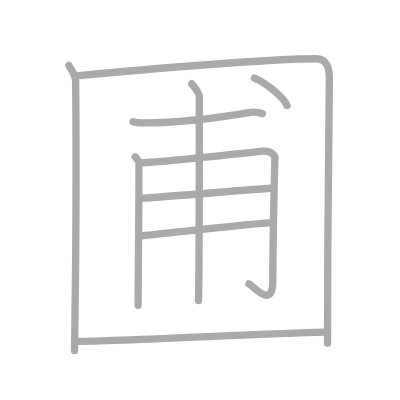
t = 0.00 s
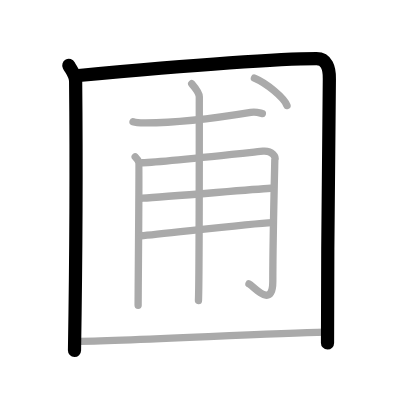
t = 2.00 s
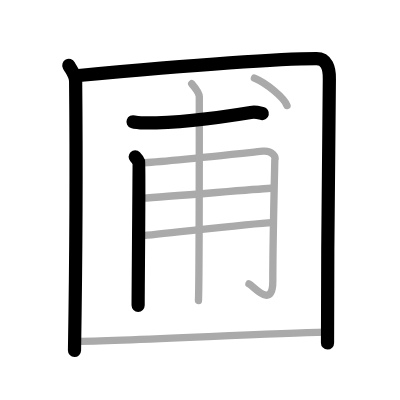
t = 4.00 s
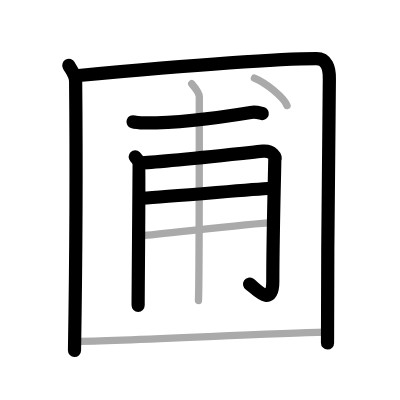
t = 6.00 s
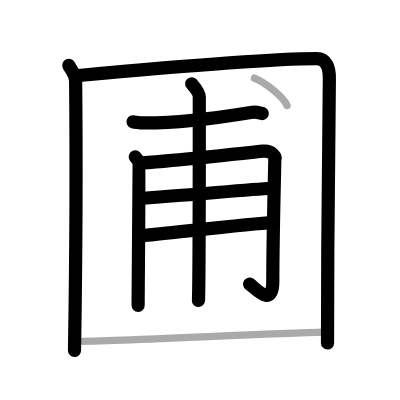
t = 8.00 s
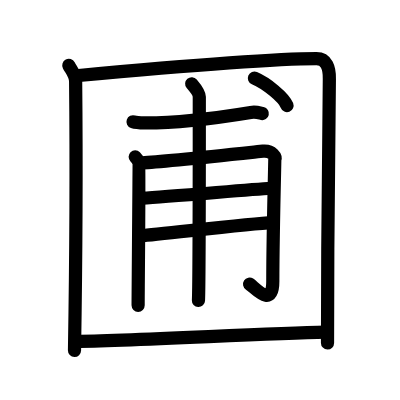
t = 10.00 s

The animated SVG that drew these frames (rendered in a browser with its animation timeline set to each time). Animation: 10 SMIL elements (animate=10); one cycle of 10.00 s.

<?xml version="1.0" standalone="no"?>
<!DOCTYPE svg PUBLIC "-//W3C//DTD SVG 1.1//EN"   "http://www.w3.org/Graphics/SVG/1.1/DTD/svg11.dtd">
<svg width="400px" height="400px"  version="1.1" xmlns="http://www.w3.org/2000/svg">
  <defs>
    <marker id="Triangle" viewBox="0 0 10 10" refX="0" refY="5" markerUnits="strokeWidth" markerWidth="3" style="stroke-opacity:0%;fill:#aaaaaa;" markerHeight="2" orient="auto">
      <path d="M 0 0 L 10 5 L 0 10 z" />
    </marker>
    
    <marker id="Arrow" viewBox="0 0 10 10" refX="5" refY="5" markerUnits="strokeWidth" markerWidth="1.8" style="stroke-opacity:0%;fill:#770000;" markerHeight="2" orient="auto">
      <path d="M 0 4 L 6 4 L 4 1 L 10 5 L 4 9 L 6 6 L 0 6 z" />
        <circle cx="5" cy="5" r="5" />
      </marker>
    
    <marker id="TriangleRed" viewBox="0 0 10 10" refX="0" refY="5" markerUnits="strokeWidth" markerWidth="3" style="stroke-opacity:0%;fill:#CC0000;" markerHeight="2" orient="auto">
      <path d="M 0 0 L 10 5 L 0 10 z" />
    </marker>
    
    <marker id="ArrowRed" viewBox="0 0 10 10" refX="5" refY="5" markerUnits="strokeWidth" markerWidth="1.8" style="stroke-opacity:0%;fill:#CC0000;" markerHeight="2" orient="auto">
      <path d="M 0 4 L 6 4 L 4 1 L 10 5 L 4 9 L 6 6 L 0 6 z" />
        <circle cx="5" cy="5" r="5" />
      </marker>
    
  </defs>
  
  <path style="fill:#ffffff; fill-opacity:100%; fill-rule:evenodd; stroke-width:0;" d="M 0 0 L 400px 0 L 400px 400px L 0 400px L 0 0" />

  <g transform="scale(3.6697247706422 3.6697247706422)">
<path style="fill:none; fill-opacity:0%; fill-rule:evenodd; stroke:#aaaaaa; stroke-opacity:100%; stroke-width: 1.5pt; stroke-linejoin:round; stroke-linecap:round;" d="M18.75 17.82c0.75 1.43 1.84 2.51 1.86 4.41c0.14 14.27 0.14 46.02-0.31 73.27"></path>
<path style="fill:none; fill-opacity:0%; fill-rule:evenodd; stroke:#aaaaaa; stroke-opacity:100%; stroke-width: 1.5pt; stroke-linejoin:round; stroke-linecap:round;" d="M20.73 20.65C38.75 19 74.18 16 86.25 16c2.75 0 3.55 2.49 3.5 5.5c-0.25 15.75-0.5 48-0.5 72"></path>
<path style="fill:none; fill-opacity:0%; fill-rule:evenodd; stroke:#aaaaaa; stroke-opacity:100%; stroke-width: 1.5pt; stroke-linejoin:round; stroke-linecap:round;" d="M36.25 33.19c0.91 0.31 2.57 0.32 3.47 0.31C47.75 33.5 60 32 68.33 30.63c1.49-0.25 2.42 0.15 3.17 0.31"></path>
<path style="fill:none; fill-opacity:0%; fill-rule:evenodd; stroke:#aaaaaa; stroke-opacity:100%; stroke-width: 1.5pt; stroke-linejoin:round; stroke-linecap:round;" d="M36.84 42.74c0.49 0.49 0.81 0.97 0.98 1.46c0.16 0.49-0.19 34.62-0.18 39.01"></path>
<path style="fill:none; fill-opacity:0%; fill-rule:evenodd; stroke:#aaaaaa; stroke-opacity:100%; stroke-width: 1.5pt; stroke-linejoin:round; stroke-linecap:round;" d="M38.79 44.36c5.47-0.2 31.4-3.02 32.85-3.16c2.6-0.24 3.57 1.58 3.25 2.31c-0.03 1.64-0.55 21.98-0.55 33.11c0 7.94-5.34 1.18-6.5 0.71"></path>
<path style="fill:none; fill-opacity:0%; fill-rule:evenodd; stroke:#aaaaaa; stroke-opacity:100%; stroke-width: 1.5pt; stroke-linejoin:round; stroke-linecap:round;" d="M38.79 54.01c7.24-0.43 29.12-2.34 34.96-2.71"></path>
<path style="fill:none; fill-opacity:0%; fill-rule:evenodd; stroke:#aaaaaa; stroke-opacity:100%; stroke-width: 1.5pt; stroke-linejoin:round; stroke-linecap:round;" d="M38.44 64.24c5.19-0.37 29.75-3.35 35.75-3.59"></path>
<path style="fill:none; fill-opacity:0%; fill-rule:evenodd; stroke:#aaaaaa; stroke-opacity:100%; stroke-width: 1.5pt; stroke-linejoin:round; stroke-linecap:round;" d="M52.24 22.82c1.01 1.18 2.07 2.74 2.07 3.55c0 4.63 0 50.59-0.23 55.51"></path>
<path style="fill:none; fill-opacity:0%; fill-rule:evenodd; stroke:#aaaaaa; stroke-opacity:100%; stroke-width: 1.5pt; stroke-linejoin:round; stroke-linecap:round;" d="M69.33 21.3c3.33 1.41 8.04 5.28 8.88 7.47"></path>
<path style="fill:none; fill-opacity:0%; fill-rule:evenodd; stroke:#aaaaaa; stroke-opacity:100%; stroke-width: 1.5pt; stroke-linejoin:round; stroke-linecap:round;" d="M20.75 93.01c13.07 0 49.96-2.1 68-2.51"></path>

<path style="fill:none; fill-opacity:0%; fill-rule:evenodd; stroke:#000000; stroke-opacity:100%; stroke-width: 2.7pt; stroke-linejoin:round; stroke-linecap:round;" d="M18.75 17.82c0.75 1.43 1.84 2.51 1.86 4.41c0.14 14.27 0.14 46.02-0.31 73.27" pathLength="100" stroke-dashoffset="100" stroke-dasharray="100 105"><animate id="dashAnim1" attributeName="stroke-dashoffset" from="100" to="0" dur="1s" calcMode="linear" fill="freeze"/></path>
<path style="fill:none; fill-opacity:0%; fill-rule:evenodd; stroke:#000000; stroke-opacity:100%; stroke-width: 2.7pt; stroke-linejoin:round; stroke-linecap:round;" d="M20.73 20.65C38.75 19 74.18 16 86.25 16c2.75 0 3.55 2.49 3.5 5.5c-0.25 15.75-0.5 48-0.5 72" pathLength="100" stroke-dashoffset="100" stroke-dasharray="100 105"><animate id="dashAnim2" attributeName="stroke-dashoffset" from="100" to="0" dur="1s" calcMode="linear" begin="dashAnim1.end" fill="freeze"/></path>
<path style="fill:none; fill-opacity:0%; fill-rule:evenodd; stroke:#000000; stroke-opacity:100%; stroke-width: 2.7pt; stroke-linejoin:round; stroke-linecap:round;" d="M36.25 33.19c0.91 0.31 2.57 0.32 3.47 0.31C47.75 33.5 60 32 68.33 30.63c1.49-0.25 2.42 0.15 3.17 0.31" pathLength="100" stroke-dashoffset="100" stroke-dasharray="100 105"><animate id="dashAnim3" attributeName="stroke-dashoffset" from="100" to="0" dur="1s" calcMode="linear" begin="dashAnim2.end" fill="freeze"/></path>
<path style="fill:none; fill-opacity:0%; fill-rule:evenodd; stroke:#000000; stroke-opacity:100%; stroke-width: 2.7pt; stroke-linejoin:round; stroke-linecap:round;" d="M36.84 42.74c0.49 0.49 0.81 0.97 0.98 1.46c0.16 0.49-0.19 34.62-0.18 39.01" pathLength="100" stroke-dashoffset="100" stroke-dasharray="100 105"><animate id="dashAnim4" attributeName="stroke-dashoffset" from="100" to="0" dur="1s" calcMode="linear" begin="dashAnim3.end" fill="freeze"/></path>
<path style="fill:none; fill-opacity:0%; fill-rule:evenodd; stroke:#000000; stroke-opacity:100%; stroke-width: 2.7pt; stroke-linejoin:round; stroke-linecap:round;" d="M38.79 44.36c5.47-0.2 31.4-3.02 32.85-3.16c2.6-0.24 3.57 1.58 3.25 2.31c-0.03 1.64-0.55 21.98-0.55 33.11c0 7.94-5.34 1.18-6.5 0.71" pathLength="100" stroke-dashoffset="100" stroke-dasharray="100 105"><animate id="dashAnim5" attributeName="stroke-dashoffset" from="100" to="0" dur="1s" calcMode="linear" begin="dashAnim4.end" fill="freeze"/></path>
<path style="fill:none; fill-opacity:0%; fill-rule:evenodd; stroke:#000000; stroke-opacity:100%; stroke-width: 2.7pt; stroke-linejoin:round; stroke-linecap:round;" d="M38.79 54.01c7.24-0.43 29.12-2.34 34.96-2.71" pathLength="100" stroke-dashoffset="100" stroke-dasharray="100 105"><animate id="dashAnim6" attributeName="stroke-dashoffset" from="100" to="0" dur="1s" calcMode="linear" begin="dashAnim5.end" fill="freeze"/></path>
<path style="fill:none; fill-opacity:0%; fill-rule:evenodd; stroke:#000000; stroke-opacity:100%; stroke-width: 2.7pt; stroke-linejoin:round; stroke-linecap:round;" d="M38.44 64.24c5.19-0.37 29.75-3.35 35.75-3.59" pathLength="100" stroke-dashoffset="100" stroke-dasharray="100 105"><animate id="dashAnim7" attributeName="stroke-dashoffset" from="100" to="0" dur="1s" calcMode="linear" begin="dashAnim6.end" fill="freeze"/></path>
<path style="fill:none; fill-opacity:0%; fill-rule:evenodd; stroke:#000000; stroke-opacity:100%; stroke-width: 2.7pt; stroke-linejoin:round; stroke-linecap:round;" d="M52.24 22.82c1.01 1.18 2.07 2.74 2.07 3.55c0 4.63 0 50.59-0.23 55.51" pathLength="100" stroke-dashoffset="100" stroke-dasharray="100 105"><animate id="dashAnim8" attributeName="stroke-dashoffset" from="100" to="0" dur="1s" calcMode="linear" begin="dashAnim7.end" fill="freeze"/></path>
<path style="fill:none; fill-opacity:0%; fill-rule:evenodd; stroke:#000000; stroke-opacity:100%; stroke-width: 2.7pt; stroke-linejoin:round; stroke-linecap:round;" d="M69.33 21.3c3.33 1.41 8.04 5.28 8.88 7.47" pathLength="100" stroke-dashoffset="100" stroke-dasharray="100 105"><animate id="dashAnim9" attributeName="stroke-dashoffset" from="100" to="0" dur="1s" calcMode="linear" begin="dashAnim8.end" fill="freeze"/></path>
<path style="fill:none; fill-opacity:0%; fill-rule:evenodd; stroke:#000000; stroke-opacity:100%; stroke-width: 2.7pt; stroke-linejoin:round; stroke-linecap:round;" d="M20.75 93.01c13.07 0 49.96-2.1 68-2.51" pathLength="100" stroke-dashoffset="100" stroke-dasharray="100 105"><animate id="dashAnim10" attributeName="stroke-dashoffset" from="100" to="0" dur="1s" calcMode="linear" begin="dashAnim9.end" fill="freeze"/></path>

</g>

</svg>  
          
